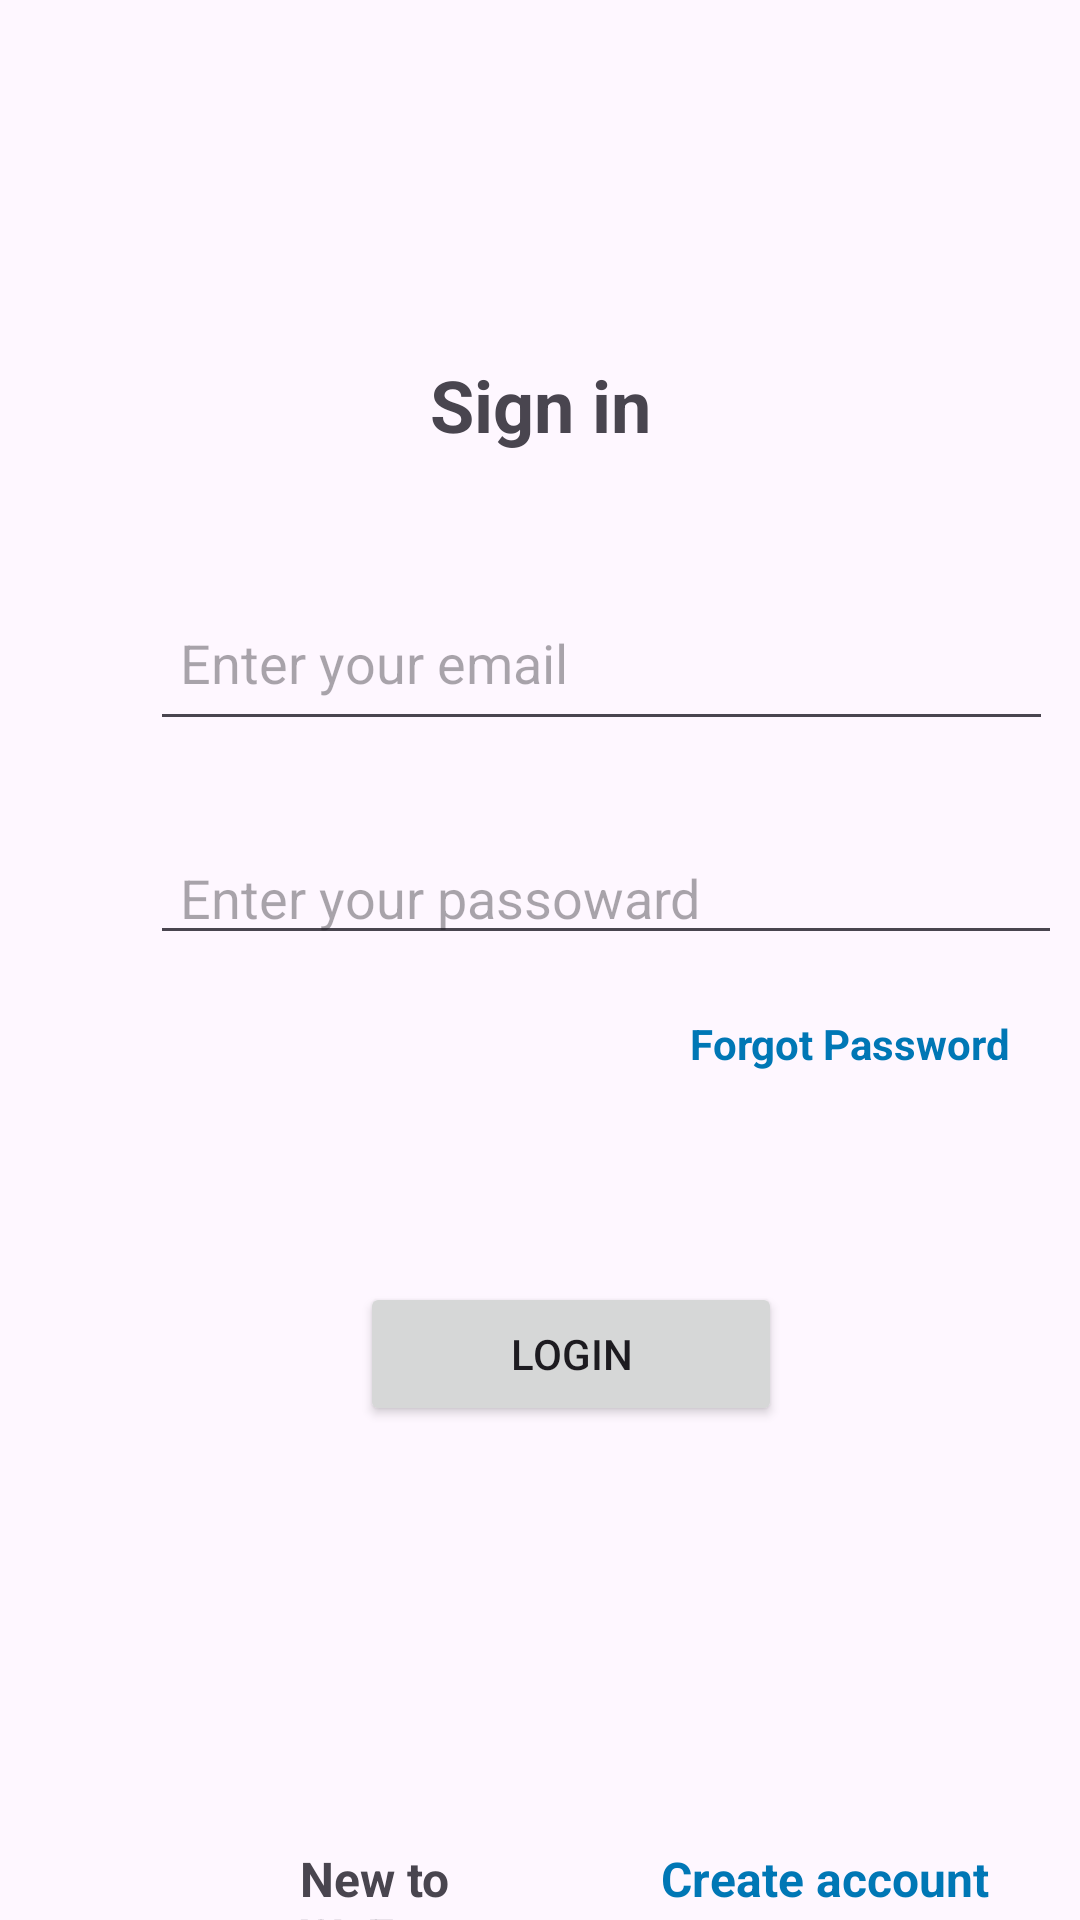

The Android layout XML behind this screen, and the referenced resources:
<!-- AndroidManifest.xml: application theme Theme.WebEngage -->
<!-- res/layout/activity_login.xml -->
<?xml version="1.0" encoding="utf-8"?>
<androidx.constraintlayout.widget.ConstraintLayout xmlns:android="http://schemas.android.com/apk/res/android"
    xmlns:app="http://schemas.android.com/apk/res-auto"
    xmlns:tools="http://schemas.android.com/tools"
    android:layout_width="match_parent"
    android:layout_height="match_parent"
    tools:context=".Login">
    <androidx.coordinatorlayout.widget.CoordinatorLayout
        android:id="@+id/coordinatorLayout"
        android:layout_width="0dp"
        android:layout_height="0dp"
        app:layout_constraintBottom_toBottomOf="parent"
        app:layout_constraintEnd_toEndOf="parent"
        app:layout_constraintStart_toStartOf="parent"
        app:layout_constraintTop_toTopOf="parent"/>

    <LinearLayout
        android:id="@+id/linearLayout"
        android:layout_width="0dp"
        android:layout_height="0dp"
        android:orientation="vertical"
        app:layout_constraintBottom_toBottomOf="parent"
        app:layout_constraintEnd_toEndOf="parent"
        app:layout_constraintStart_toStartOf="parent"
        app:layout_constraintTop_toTopOf="parent">

        <TextView
            android:id="@+id/textView4"
            android:layout_width="match_parent"
            android:layout_height="54dp"
            android:layout_marginTop="108dp"
            android:gravity="center_horizontal|center_vertical"
            android:text="@string/sign_in"
            android:textSize="24sp"
            android:textStyle="bold" />

        <EditText
            android:id="@+id/sign_email_input"
            android:layout_width="301dp"
            android:layout_height="55dp"
            android:layout_marginStart="50dp"
            android:layout_marginTop="30dp"
            android:ems="10"
            android:hint="@string/enter_your_email"
            android:inputType="textEmailAddress"
            android:paddingStart="10dp" />

        <EditText
            android:id="@+id/sign_password_input"
            android:layout_width="304dp"
            android:layout_height="wrap_content"
            android:layout_marginStart="50dp"
            android:layout_marginTop="30dp"
            android:ems="10"
            android:hint="@string/enter_your_passoward"
            android:inputType="textPassword"
            android:paddingStart="10dp" />

        <TextView
            android:id="@+id/sign_forgot_password_button"
            android:layout_width="match_parent"
            android:layout_height="wrap_content"
            android:layout_marginStart="230dp"
            android:layout_marginTop="20dp"
            android:text="@string/forgot_password"
            android:textColor="#0077b5"
            android:textStyle="bold" />

        <ProgressBar
            android:id="@+id/sign_progressBar"
            android:layout_width="wrap_content"
            android:layout_height="wrap_content"
            android:layout_gravity="center"
            android:foregroundGravity="center"
            android:visibility="gone"/>

        <Button
            android:id="@+id/sign_button"
            android:layout_width="wrap_content"
            android:layout_height="wrap_content"
            android:layout_marginStart="120dp"
            android:layout_marginTop="70dp"
            android:paddingLeft="50dp"
            android:paddingTop="10dp"
            android:paddingRight="50dp"
            android:paddingBottom="10dp"
            android:text="@string/login" />

        <LinearLayout
            android:layout_width="match_parent"
            android:layout_height="144dp"
            android:layout_marginTop="140dp"
            android:orientation="horizontal">

            <TextView
                android:id="@+id/textView7"
                android:layout_width="90dp"
                android:layout_height="30dp"
                android:layout_marginStart="100dp"
                android:layout_weight="1"
                android:text="@string/new_to_weengage"
                android:textSize="16sp"
                android:textStyle="bold" />

            <TextView
                android:id="@+id/sign_create_account_button"
                android:layout_width="wrap_content"
                android:layout_height="wrap_content"
                android:layout_weight="1"
                android:text="@string/create_account"
                android:textColor="#0077B5"
                android:textSize="16sp"
                android:textStyle="bold" />
        </LinearLayout>

    </LinearLayout>
</androidx.constraintlayout.widget.ConstraintLayout>
<!-- resources referenced by this layout -->
<resources>
  <string name="create_account">Create account</string>
  <string name="enter_your_email">Enter your email</string>
  <string name="enter_your_passoward">Enter your passoward</string>
  <string name="forgot_password">Forgot Password</string>
  <string name="login">Login</string>
  <string name="new_to_weengage">New to WeEngage</string>
  <string name="sign_in">Sign in</string>
  <style name="Theme.WebEngage" parent="Base.Theme.WebEngage" />
  <style name="Base.Theme.WebEngage" parent="Theme.Material3.DayNight.NoActionBar">
          
          
      </style>
</resources>
